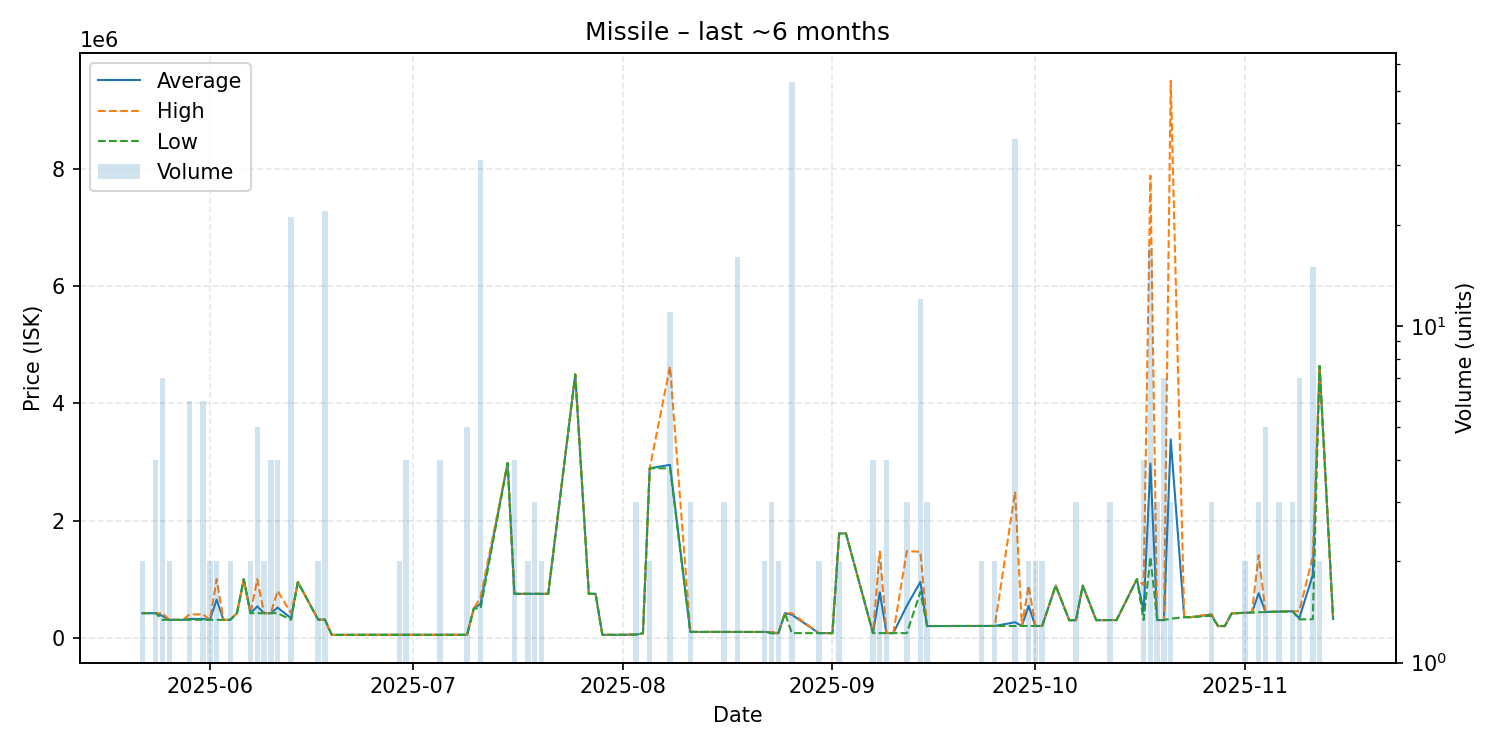

The file beside this chart, header and first rows:
date, average, highest, lowest, order_count, volume
2025-05-22, 420000, 420000, 420000, 2, 2
2025-05-24, 420000, 420000, 420000, 2, 4
2025-05-25, 371271, 420000, 306300, 4, 7
2025-05-26, 306300, 306300, 306300, 2, 2
2025-05-28, 306400, 306400, 306400, 1, 1
2025-05-29, 322000, 400000, 306400, 6, 6
2025-05-31, 321983, 400000, 306400, 6, 6
2025-06-01, 306300, 306300, 306300, 1, 2
2025-06-02, 652650, 999000, 306300, 2, 2
2025-06-03, 306300, 306300, 306300, 1, 1
2025-06-04, 306300, 306300, 306300, 2, 2
2025-06-05, 420100, 420100, 420100, 1, 1
2025-06-06, 999400, 999400, 999400, 1, 1
2025-06-07, 420000, 420000, 420000, 1, 2
2025-06-08, 535880, 999400, 420000, 4, 5
2025-06-09, 420000, 420000, 420000, 2, 2
2025-06-10, 420000, 420000, 420000, 2, 4
2025-06-11, 515000, 800000, 420000, 4, 4
2025-06-13, 333548, 420000, 306300, 3, 21
2025-06-14, 950000, 950000, 950000, 1, 1
2025-06-17, 310000, 310000, 310000, 2, 2
2025-06-18, 310227, 311000, 310000, 2, 22
2025-06-19, 50000, 50000, 50000, 1, 1
2025-06-20, 50000, 50000, 50000, 1, 1
2025-06-21, 50000, 50000, 50000, 1, 1
2025-06-24, 51000, 51000, 51000, 1, 1
2025-06-26, 51000, 51000, 51000, 1, 1
2025-06-27, 51000, 51000, 51000, 1, 1
2025-06-29, 51000, 51000, 51000, 2, 2
2025-06-30, 51000, 51000, 51000, 2, 4
2025-07-01, 51000, 51000, 51000, 1, 1
2025-07-03, 51000, 51000, 51000, 1, 1
2025-07-05, 51000, 51000, 51000, 2, 4
2025-07-08, 51000, 51000, 51000, 1, 1
2025-07-09, 51000, 51000, 51000, 2, 5
2025-07-10, 500000, 500000, 500000, 1, 1
2025-07-11, 578984, 689800, 500000, 6, 31
2025-07-15, 2980000, 2980000, 2980000, 1, 1
2025-07-16, 750000, 750000, 750000, 2, 4
2025-07-17, 750000, 750000, 750000, 1, 1
2025-07-18, 750000, 750000, 750000, 2, 2
2025-07-19, 750000, 750000, 750000, 2, 3
2025-07-20, 750000, 750000, 750000, 2, 2
2025-07-21, 750000, 750000, 750000, 1, 1
2025-07-25, 4490000, 4490000, 4490000, 1, 1
2025-07-27, 750000, 750000, 750000, 1, 1
2025-07-28, 750000, 750000, 750000, 1, 1
2025-07-29, 51000, 51000, 51000, 1, 1
2025-07-31, 51000, 51000, 51000, 1, 1
2025-08-01, 51000, 51000, 51000, 1, 1
2025-08-03, 55560, 55560, 55560, 1, 3
2025-08-04, 75550, 75550, 75550, 1, 1
2025-08-05, 2890000, 2890000, 2890000, 2, 2
2025-08-08, 2949686, 4625500, 2890000, 4, 11
2025-08-11, 100500, 100500, 100500, 2, 3
2025-08-14, 100500, 100500, 100500, 1, 1
2025-08-15, 100500, 100500, 100500, 1, 1
2025-08-16, 100500, 100500, 100500, 2, 3
2025-08-18, 100000, 100000, 100000, 2, 16
2025-08-20, 100000, 100000, 100000, 1, 1
... 56 more rows
